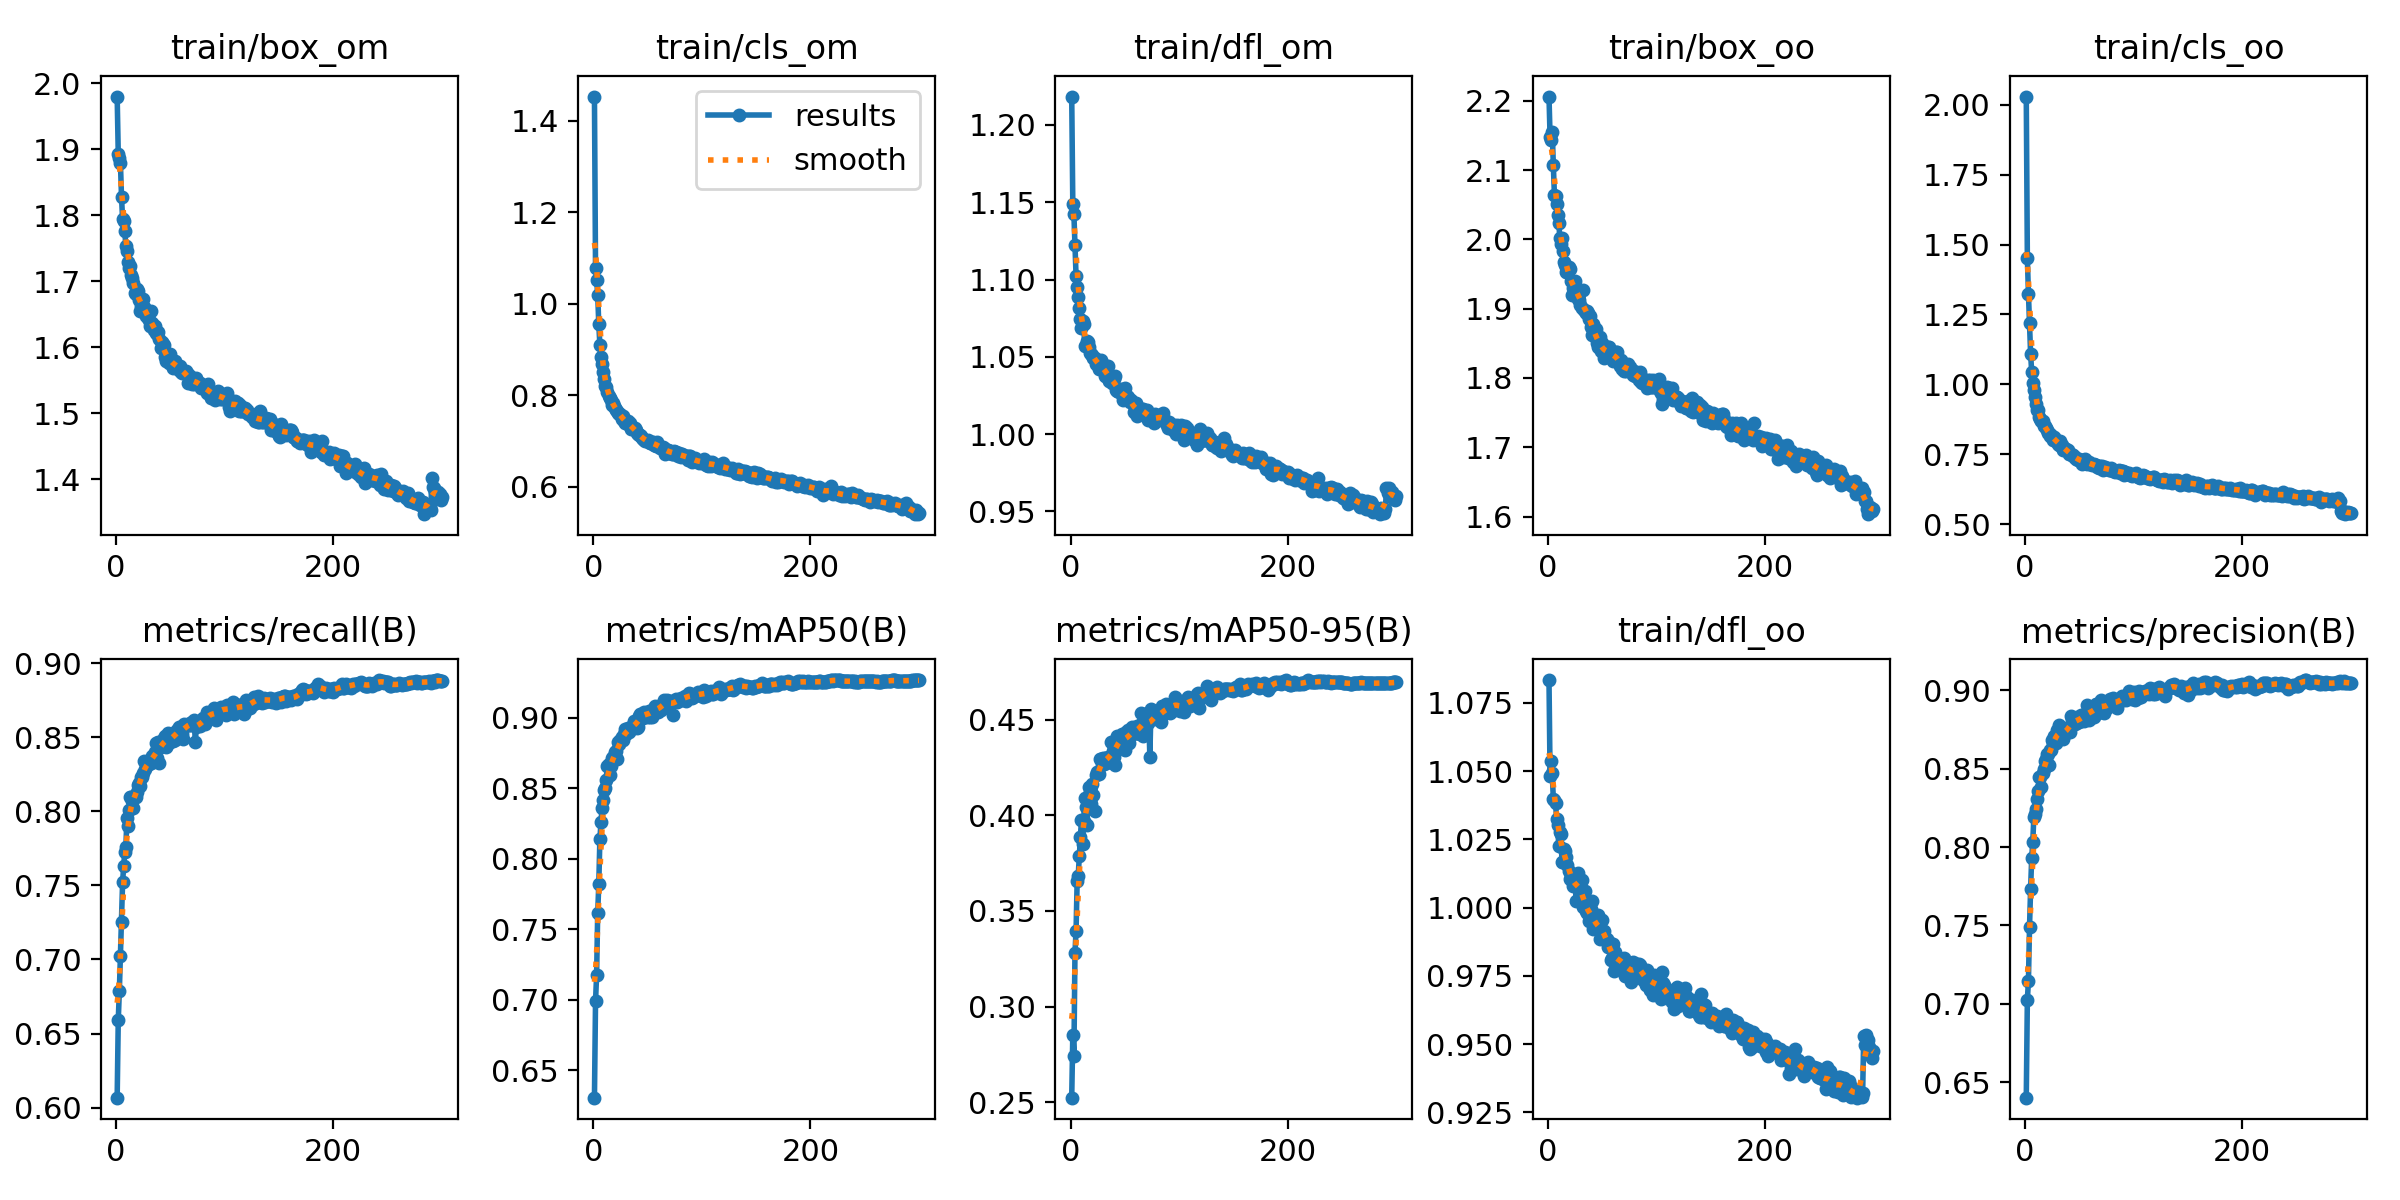

Source data for this figure (header and first rows):
epoch, train/box_om, train/cls_om, train/dfl_om, train/box_oo, train/cls_oo, train/dfl_oo, metrics/precision(B), metrics/recall(B), metrics/mAP50(B), metrics/mAP50-95(B), val/box_om, val/cls_om, val/dfl_om, val/box_oo, val/cls_oo, val/dfl_oo, lr/pg0, lr/pg1, lr/pg2
1, 1.98, 1.453, 1.218, 2.206, 2.029, 1.083, 0.6402, 0.6067, 0.6306, 0.2524, 1.871, 1.029, 1.12, 1.983, 1.481, 1.062, 0.003329, 0.003329, 0.003329
2, 1.893, 1.078, 1.149, 2.148, 1.452, 1.048, 0.7025, 0.6588, 0.6989, 0.2852, 1.888, 0.9589, 1.103, 1.999, 1.245, 1.056, 0.006641, 0.006641, 0.006641
3, 1.886, 1.053, 1.142, 2.144, 1.324, 1.054, 0.7146, 0.6784, 0.7176, 0.2741, 1.96, 0.9802, 1.111, 2.038, 1.172, 1.054, 0.00993, 0.00993, 0.00993
4, 1.879, 1.02, 1.122, 2.155, 1.218, 1.049, 0.7491, 0.7023, 0.7617, 0.3281, 1.83, 0.9109, 1.079, 1.977, 1.024, 1.055, 0.009901, 0.009901, 0.009901
5, 1.827, 0.955, 1.102, 2.107, 1.109, 1.04, 0.7734, 0.7252, 0.7819, 0.3395, 1.818, 0.86, 1.06, 1.95, 0.9452, 1.04, 0.009901, 0.009901, 0.009901
6, 1.794, 0.9107, 1.095, 2.064, 1.044, 1.04, 0.7933, 0.7521, 0.8137, 0.3654, 1.749, 0.823, 1.05, 1.902, 0.8879, 1.038, 0.009868, 0.009868, 0.009868
7, 1.792, 0.8837, 1.089, 2.062, 1.006, 1.038, 0.8034, 0.7632, 0.8257, 0.3685, 1.759, 0.8258, 1.05, 1.899, 0.886, 1.039, 0.009835, 0.009835, 0.009835
8, 1.776, 0.8687, 1.081, 2.05, 0.9802, 1.033, 0.8194, 0.7727, 0.836, 0.3789, 1.722, 0.796, 1.041, 1.891, 0.8426, 1.037, 0.009802, 0.009802, 0.009802
9, 1.752, 0.8515, 1.075, 2.035, 0.9549, 1.03, 0.821, 0.7756, 0.8415, 0.3887, 1.717, 0.7889, 1.038, 1.859, 0.8356, 1.03, 0.009769, 0.009769, 0.009769
10, 1.746, 0.8348, 1.069, 2.023, 0.9303, 1.023, 0.8244, 0.7958, 0.8487, 0.3976, 1.713, 0.7701, 1.037, 1.849, 0.8036, 1.026, 0.009736, 0.009736, 0.009736
11, 1.729, 0.8205, 1.073, 2.002, 0.9076, 1.028, 0.8308, 0.7905, 0.8505, 0.3848, 1.745, 0.773, 1.044, 1.893, 0.8001, 1.036, 0.009703, 0.009703, 0.009703
12, 1.72, 0.8188, 1.071, 1.993, 0.9064, 1.027, 0.8354, 0.8012, 0.8559, 0.397, 1.72, 0.7619, 1.038, 1.865, 0.7817, 1.03, 0.00967, 0.00967, 0.00967
13, 1.723, 0.808, 1.057, 2.002, 0.8835, 1.017, 0.8449, 0.8097, 0.8661, 0.4088, 1.678, 0.7447, 1.027, 1.833, 0.7572, 1.027, 0.009637, 0.009637, 0.009637
14, 1.71, 0.7992, 1.057, 1.983, 0.8754, 1.017, 0.8447, 0.8095, 0.8672, 0.4043, 1.685, 0.7527, 1.034, 1.831, 0.7684, 1.027, 0.009604, 0.009604, 0.009604
15, 1.704, 0.794, 1.06, 1.967, 0.868, 1.021, 0.8383, 0.8068, 0.8593, 0.395, 1.726, 0.7545, 1.036, 1.891, 0.7701, 1.035, 0.009571, 0.009571, 0.009571
16, 1.696, 0.7903, 1.06, 1.963, 0.8673, 1.021, 0.8473, 0.8024, 0.8655, 0.4079, 1.694, 0.7475, 1.03, 1.841, 0.7674, 1.028, 0.009538, 0.009538, 0.009538
17, 1.682, 0.7794, 1.056, 1.953, 0.8505, 1.019, 0.8496, 0.8105, 0.8711, 0.4146, 1.672, 0.7411, 1.026, 1.83, 0.748, 1.027, 0.009505, 0.009505, 0.009505
18, 1.681, 0.7838, 1.052, 1.954, 0.8498, 1.016, 0.8548, 0.8095, 0.8718, 0.4119, 1.695, 0.7402, 1.03, 1.833, 0.7564, 1.023, 0.009472, 0.009472, 0.009472
19, 1.688, 0.7766, 1.052, 1.96, 0.8423, 1.014, 0.8563, 0.813, 0.8722, 0.4058, 1.694, 0.7359, 1.032, 1.845, 0.7371, 1.026, 0.009439, 0.009439, 0.009439
20, 1.684, 0.773, 1.051, 1.957, 0.8349, 1.01, 0.8593, 0.8181, 0.8757, 0.4162, 1.667, 0.7332, 1.026, 1.827, 0.7373, 1.021, 0.009406, 0.009406, 0.009406
21, 1.671, 0.7686, 1.05, 1.939, 0.8263, 1.012, 0.8592, 0.819, 0.8768, 0.4105, 1.69, 0.7259, 1.028, 1.851, 0.7288, 1.027, 0.009373, 0.009373, 0.009373
22, 1.655, 0.7649, 1.049, 1.92, 0.825, 1.012, 0.852, 0.8174, 0.871, 0.4023, 1.709, 0.7322, 1.03, 1.872, 0.74, 1.029, 0.00934, 0.00934, 0.00934
23, 1.663, 0.761, 1.046, 1.929, 0.8154, 1.008, 0.8617, 0.8232, 0.8827, 0.421, 1.659, 0.7104, 1.023, 1.801, 0.7147, 1.016, 0.009307, 0.009307, 0.009307
24, 1.664, 0.7601, 1.047, 1.929, 0.8186, 1.01, 0.8616, 0.8236, 0.8812, 0.4228, 1.666, 0.7191, 1.025, 1.832, 0.7206, 1.025, 0.009274, 0.009274, 0.009274
25, 1.672, 0.7589, 1.047, 1.94, 0.8128, 1.011, 0.8684, 0.8262, 0.8844, 0.4226, 1.671, 0.713, 1.026, 1.832, 0.7021, 1.025, 0.009241, 0.009241, 0.009241
26, 1.66, 0.7491, 1.042, 1.928, 0.7994, 1.002, 0.8658, 0.834, 0.8863, 0.4215, 1.667, 0.7184, 1.028, 1.829, 0.7118, 1.026, 0.009208, 0.009208, 0.009208
27, 1.657, 0.7545, 1.044, 1.928, 0.8107, 1.007, 0.8705, 0.8288, 0.8842, 0.4293, 1.654, 0.7126, 1.024, 1.812, 0.6996, 1.023, 0.009175, 0.009175, 0.009175
28, 1.647, 0.744, 1.048, 1.915, 0.8017, 1.013, 0.8664, 0.8324, 0.8884, 0.4296, 1.648, 0.7063, 1.022, 1.805, 0.7061, 1.023, 0.009142, 0.009142, 0.009142
29, 1.644, 0.7406, 1.043, 1.912, 0.7923, 1.007, 0.8748, 0.8338, 0.8921, 0.4265, 1.656, 0.6976, 1.02, 1.818, 0.6894, 1.021, 0.009109, 0.009109, 0.009109
30, 1.642, 0.742, 1.043, 1.905, 0.7854, 1.008, 0.8711, 0.8321, 0.8887, 0.4301, 1.651, 0.7038, 1.023, 1.808, 0.6965, 1.021, 0.009076, 0.009076, 0.009076
31, 1.632, 0.7388, 1.045, 1.901, 0.7833, 1.01, 0.878, 0.8325, 0.891, 0.4268, 1.673, 0.7016, 1.026, 1.824, 0.6891, 1.026, 0.009043, 0.009043, 0.009043
32, 1.654, 0.7451, 1.038, 1.927, 0.7983, 1, 0.8738, 0.8324, 0.8925, 0.4297, 1.655, 0.7058, 1.02, 1.816, 0.6945, 1.019, 0.00901, 0.00901, 0.00901
33, 1.636, 0.736, 1.038, 1.898, 0.7798, 1, 0.8706, 0.8374, 0.8899, 0.4271, 1.668, 0.6978, 1.025, 1.83, 0.6963, 1.022, 0.008977, 0.008977, 0.008977
34, 1.63, 0.7388, 1.044, 1.897, 0.7818, 1.006, 0.8743, 0.8338, 0.8913, 0.4304, 1.644, 0.7019, 1.015, 1.804, 0.6848, 1.012, 0.008944, 0.008944, 0.008944
35, 1.625, 0.7276, 1.034, 1.894, 0.7653, 0.9988, 0.8691, 0.8369, 0.8926, 0.4276, 1.651, 0.7002, 1.02, 1.82, 0.6916, 1.02, 0.008911, 0.008911, 0.008911
36, 1.631, 0.73, 1.036, 1.897, 0.7722, 0.9981, 0.8722, 0.8398, 0.8943, 0.4292, 1.652, 0.6911, 1.02, 1.818, 0.6785, 1.018, 0.008878, 0.008878, 0.008878
37, 1.622, 0.7271, 1.036, 1.894, 0.7648, 0.9992, 0.876, 0.8462, 0.8977, 0.4385, 1.629, 0.6875, 1.015, 1.796, 0.6693, 1.014, 0.008845, 0.008845, 0.008845
38, 1.619, 0.7285, 1.033, 1.886, 0.769, 0.9953, 0.8726, 0.8361, 0.8936, 0.4309, 1.653, 0.6963, 1.02, 1.812, 0.6962, 1.018, 0.008812, 0.008812, 0.008812
39, 1.623, 0.7246, 1.035, 1.89, 0.7654, 0.9974, 0.8736, 0.8468, 0.896, 0.4336, 1.643, 0.6873, 1.016, 1.804, 0.6829, 1.015, 0.008779, 0.008779, 0.008779
40, 1.613, 0.717, 1.036, 1.874, 0.752, 0.9996, 0.8746, 0.8328, 0.8928, 0.4305, 1.651, 0.6898, 1.022, 1.81, 0.6813, 1.019, 0.008746, 0.008746, 0.008746
41, 1.599, 0.7148, 1.037, 1.862, 0.7494, 1.002, 0.8731, 0.8437, 0.8935, 0.4261, 1.658, 0.6908, 1.023, 1.825, 0.6829, 1.024, 0.008713, 0.008713, 0.008713
42, 1.607, 0.714, 1.028, 1.878, 0.7491, 0.9923, 0.8838, 0.8471, 0.9012, 0.4382, 1.639, 0.6815, 1.017, 1.801, 0.6611, 1.016, 0.00868, 0.00868, 0.00868
43, 1.605, 0.7136, 1.028, 1.863, 0.7453, 0.9924, 0.8814, 0.8471, 0.9026, 0.4413, 1.638, 0.677, 1.015, 1.792, 0.6593, 1.014, 0.008647, 0.008647, 0.008647
44, 1.603, 0.7105, 1.028, 1.87, 0.7465, 0.9934, 0.8822, 0.8498, 0.9012, 0.4409, 1.641, 0.6793, 1.018, 1.797, 0.6564, 1.016, 0.008614, 0.008614, 0.008614
45, 1.585, 0.7079, 1.027, 1.85, 0.7391, 0.9928, 0.879, 0.8509, 0.9023, 0.4379, 1.644, 0.6763, 1.019, 1.806, 0.6586, 1.018, 0.008581, 0.008581, 0.008581
46, 1.579, 0.7046, 1.029, 1.844, 0.7407, 0.9971, 0.8783, 0.8437, 0.8997, 0.4373, 1.639, 0.6769, 1.017, 1.802, 0.6606, 1.016, 0.008548, 0.008548, 0.008548
47, 1.587, 0.702, 1.026, 1.851, 0.7342, 0.9939, 0.8789, 0.8446, 0.9042, 0.4425, 1.619, 0.6727, 1.012, 1.786, 0.6578, 1.011, 0.008515, 0.008515, 0.008515
48, 1.587, 0.7013, 1.022, 1.859, 0.7329, 0.9885, 0.883, 0.8528, 0.9033, 0.4405, 1.645, 0.6742, 1.018, 1.807, 0.6556, 1.016, 0.008482, 0.008482, 0.008482
49, 1.575, 0.7009, 1.024, 1.839, 0.7297, 0.991, 0.8794, 0.8487, 0.9025, 0.4408, 1.632, 0.6732, 1.015, 1.796, 0.6502, 1.012, 0.008449, 0.008449, 0.008449
50, 1.589, 0.7016, 1.03, 1.851, 0.7331, 0.9954, 0.8798, 0.8467, 0.9007, 0.4342, 1.659, 0.6822, 1.024, 1.826, 0.6704, 1.023, 0.008416, 0.008416, 0.008416
51, 1.575, 0.6988, 1.024, 1.839, 0.7279, 0.9916, 0.8839, 0.8523, 0.905, 0.4435, 1.625, 0.6679, 1.012, 1.779, 0.6502, 1.009, 0.008383, 0.008383, 0.008383
52, 1.568, 0.6952, 1.025, 1.828, 0.7151, 0.9915, 0.8823, 0.8477, 0.9007, 0.4381, 1.635, 0.6734, 1.015, 1.796, 0.6534, 1.013, 0.00835, 0.00835, 0.00835
53, 1.571, 0.6961, 1.024, 1.835, 0.7241, 0.9883, 0.8841, 0.8496, 0.9048, 0.4444, 1.622, 0.6665, 1.012, 1.773, 0.6469, 1.005, 0.008317, 0.008317, 0.008317
54, 1.579, 0.6991, 1.022, 1.841, 0.7267, 0.9885, 0.8801, 0.8485, 0.9004, 0.4378, 1.644, 0.6712, 1.015, 1.808, 0.6561, 1.013, 0.008284, 0.008284, 0.008284
55, 1.574, 0.6986, 1.021, 1.844, 0.733, 0.9856, 0.8837, 0.8546, 0.9057, 0.4413, 1.632, 0.6686, 1.014, 1.792, 0.6475, 1.011, 0.008251, 0.008251, 0.008251
56, 1.572, 0.6912, 1.022, 1.844, 0.7214, 0.9873, 0.8825, 0.8533, 0.9068, 0.4452, 1.633, 0.6674, 1.01, 1.794, 0.6441, 1.008, 0.008218, 0.008218, 0.008218
57, 1.572, 0.6924, 1.021, 1.834, 0.7155, 0.9865, 0.8905, 0.8555, 0.9086, 0.4461, 1.622, 0.6664, 1.009, 1.78, 0.6442, 1.005, 0.008185, 0.008185, 0.008185
58, 1.565, 0.69, 1.014, 1.835, 0.7167, 0.9808, 0.8874, 0.8569, 0.9058, 0.4431, 1.64, 0.6666, 1.015, 1.803, 0.646, 1.012, 0.008152, 0.008152, 0.008152
59, 1.571, 0.6993, 1.015, 1.835, 0.7217, 0.9816, 0.8813, 0.8514, 0.9047, 0.443, 1.637, 0.6654, 1.012, 1.798, 0.6502, 1.007, 0.008119, 0.008119, 0.008119
60, 1.563, 0.6895, 1.02, 1.825, 0.7144, 0.9866, 0.8845, 0.8569, 0.9043, 0.4431, 1.634, 0.6615, 1.012, 1.797, 0.6474, 1.009, 0.008086, 0.008086, 0.008086
... 240 more rows
